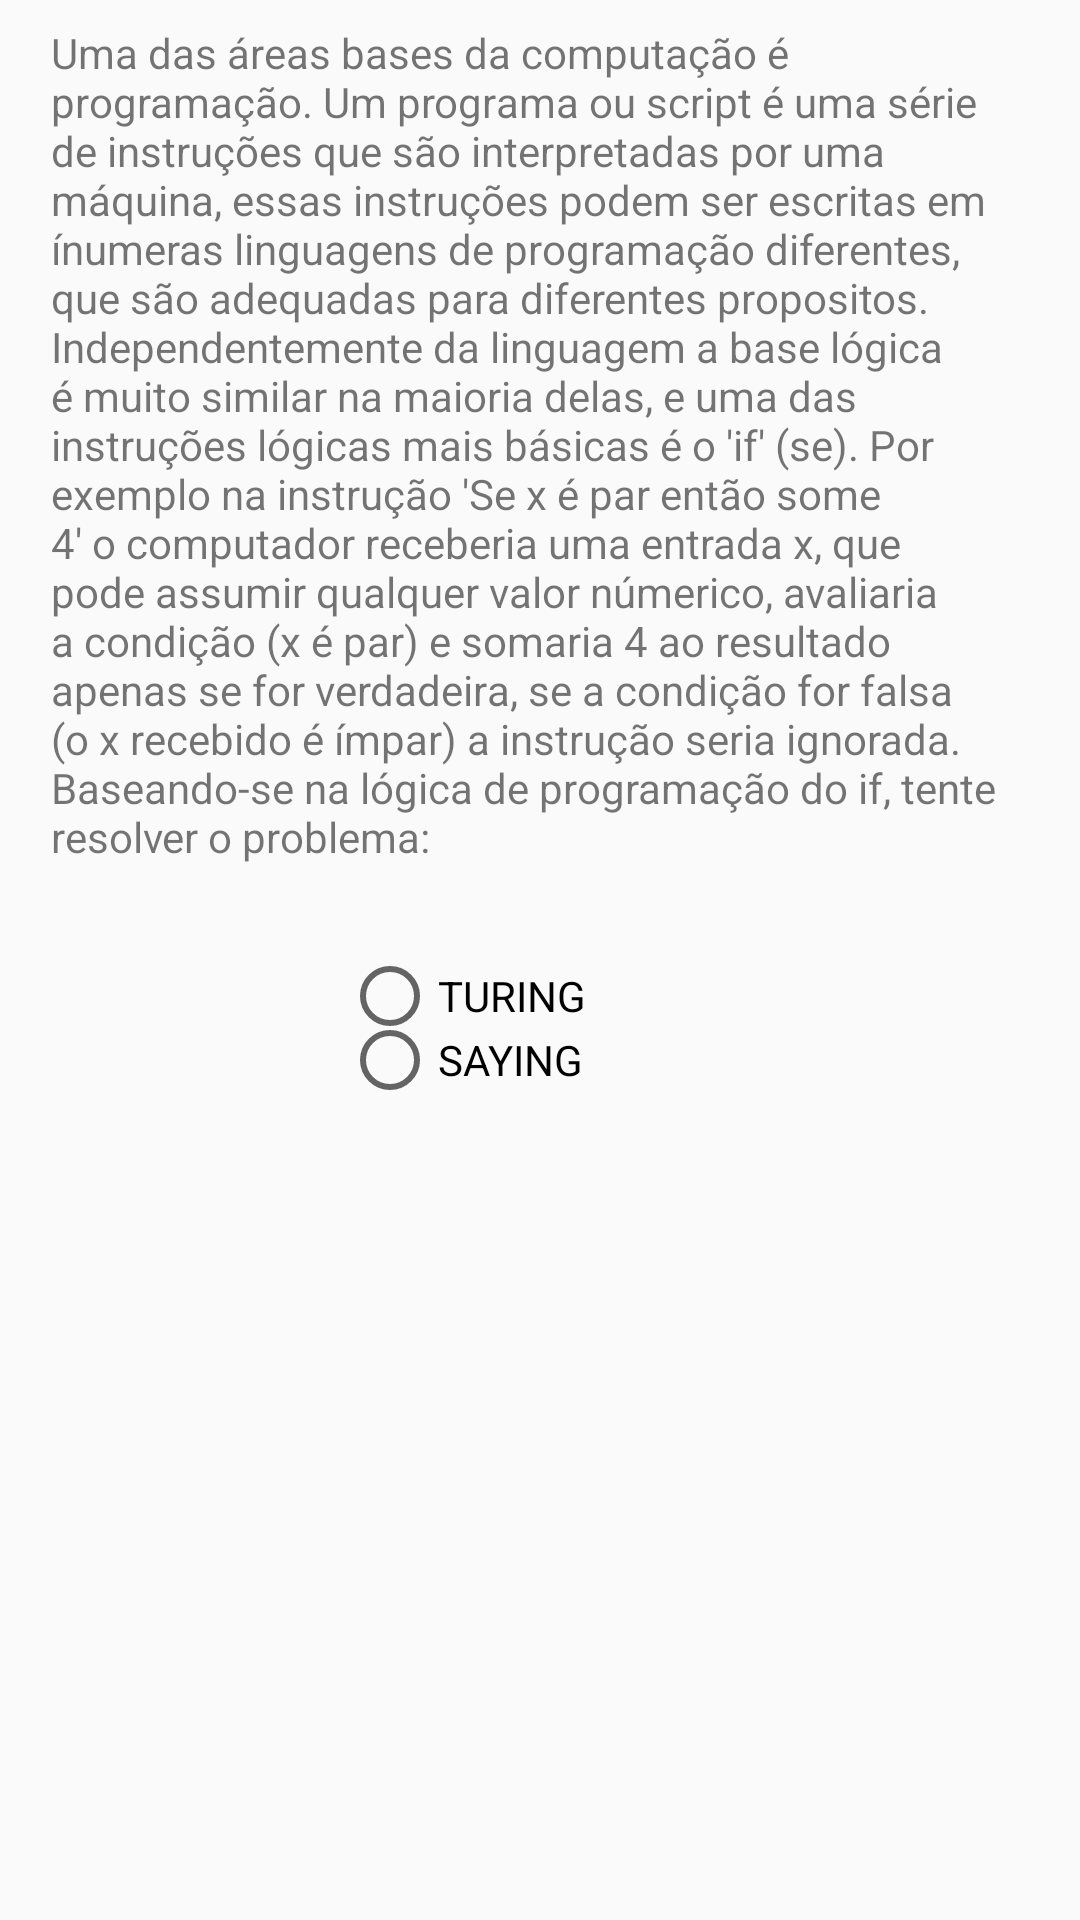

Write the Android layout XML for this screen, with the resource values it uses.
<!-- AndroidManifest.xml: application theme AppTheme -->
<!-- res/layout/activity_jornada2.xml -->
<?xml version="1.0" encoding="utf-8"?>
<android.support.constraint.ConstraintLayout xmlns:android="http://schemas.android.com/apk/res/android"
    xmlns:app="http://schemas.android.com/apk/res-auto"
    xmlns:tools="http://schemas.android.com/tools"
    android:layout_width="match_parent"
    android:layout_height="match_parent"
    tools:context="programa.jornada2">

    <TextView
        android:id="@+id/textView4"
        android:layout_width="326dp"
        android:layout_height="305dp"
        android:layout_marginEnd="8dp"
        android:layout_marginLeft="8dp"
        android:layout_marginRight="8dp"
        android:layout_marginStart="8dp"
        android:layout_marginTop="8dp"
        android:scrollbarStyle="insideOverlay"
        android:scrollbars="vertical"
        android:text="Uma das áreas bases da computação é programação. Um programa ou script é uma série de instruções que são interpretadas por uma máquina, essas instruções podem ser escritas em ínumeras linguagens de programação diferentes, que são adequadas para diferentes propositos. Independentemente da linguagem a base lógica é muito similar na maioria delas, e uma das instruções lógicas mais básicas é o 'if' (se). Por exemplo na instrução 'Se x é par então some 4' o computador receberia uma entrada x, que pode assumir qualquer valor númerico, avaliaria a condição (x é par) e somaria 4 ao resultado apenas se for verdadeira, se a condição for falsa (o x recebido é ímpar) a instrução seria ignorada. Baseando-se na lógica de programação do if, tente resolver o problema:"
        android:textSize="14sp"
        app:layout_constraintEnd_toEndOf="parent"
        app:layout_constraintStart_toStartOf="parent"
        app:layout_constraintTop_toTopOf="parent" />

    <Button
        android:id="@+id/button3"
        android:layout_width="wrap_content"
        android:layout_height="wrap_content"
        android:layout_marginTop="8dp"
        android:onClick="clickk"
        android:text="OK"
        android:visibility="invisible"
        app:layout_constraintEnd_toEndOf="parent"
        app:layout_constraintStart_toStartOf="parent"
        app:layout_constraintTop_toBottomOf="@+id/griuoo" />

    <TextView
        android:id="@+id/textView5"
        android:layout_width="142dp"
        android:layout_height="33dp"
        android:layout_marginTop="8dp"
        app:layout_constraintEnd_toEndOf="parent"
        app:layout_constraintStart_toStartOf="parent"
        app:layout_constraintTop_toBottomOf="@+id/button3" />

    <RadioGroup
        android:id="@+id/griuoo"
        android:layout_width="132dp"
        android:layout_height="43dp"
        android:layout_marginEnd="8dp"
        android:layout_marginLeft="8dp"
        android:layout_marginRight="8dp"
        android:layout_marginStart="8dp"
        android:layout_marginTop="8dp"
        app:layout_constraintEnd_toEndOf="parent"
        app:layout_constraintStart_toStartOf="parent"
        app:layout_constraintTop_toBottomOf="@+id/textView4">

        <RadioButton
            android:id="@+id/radioButton"
            android:layout_width="wrap_content"
            android:layout_height="wrap_content"
            android:layout_weight="1"
            android:onClick="okClicked"
            android:text="TURING" />

        <RadioButton
            android:id="@+id/radioButton3"
            android:layout_width="wrap_content"
            android:layout_height="wrap_content"
            android:layout_weight="1"
            android:onClick="okClicked"
            android:text="SAYING" />
    </RadioGroup>

</android.support.constraint.ConstraintLayout>
<!-- resources referenced by this layout -->
<resources>
  <style name="AppTheme" parent="Theme.AppCompat.Light">
          
          <item name="colorPrimary">@color/colorPrimary</item>
          <item name="colorPrimaryDark">@color/colorPrimaryDark</item>
          <item name="colorAccent">@color/colorAccent</item>
          <item name="android:textColorPrimary">@color/text_color_primary</item>
  
      </style>
  <color name="colorPrimary">#9c27b0</color>
  <color name="colorPrimaryDark">#7b1fa2</color>
  <color name="colorAccent">#ef6c00</color>
  <color name="text_color_primary">#000000</color>
</resources>
